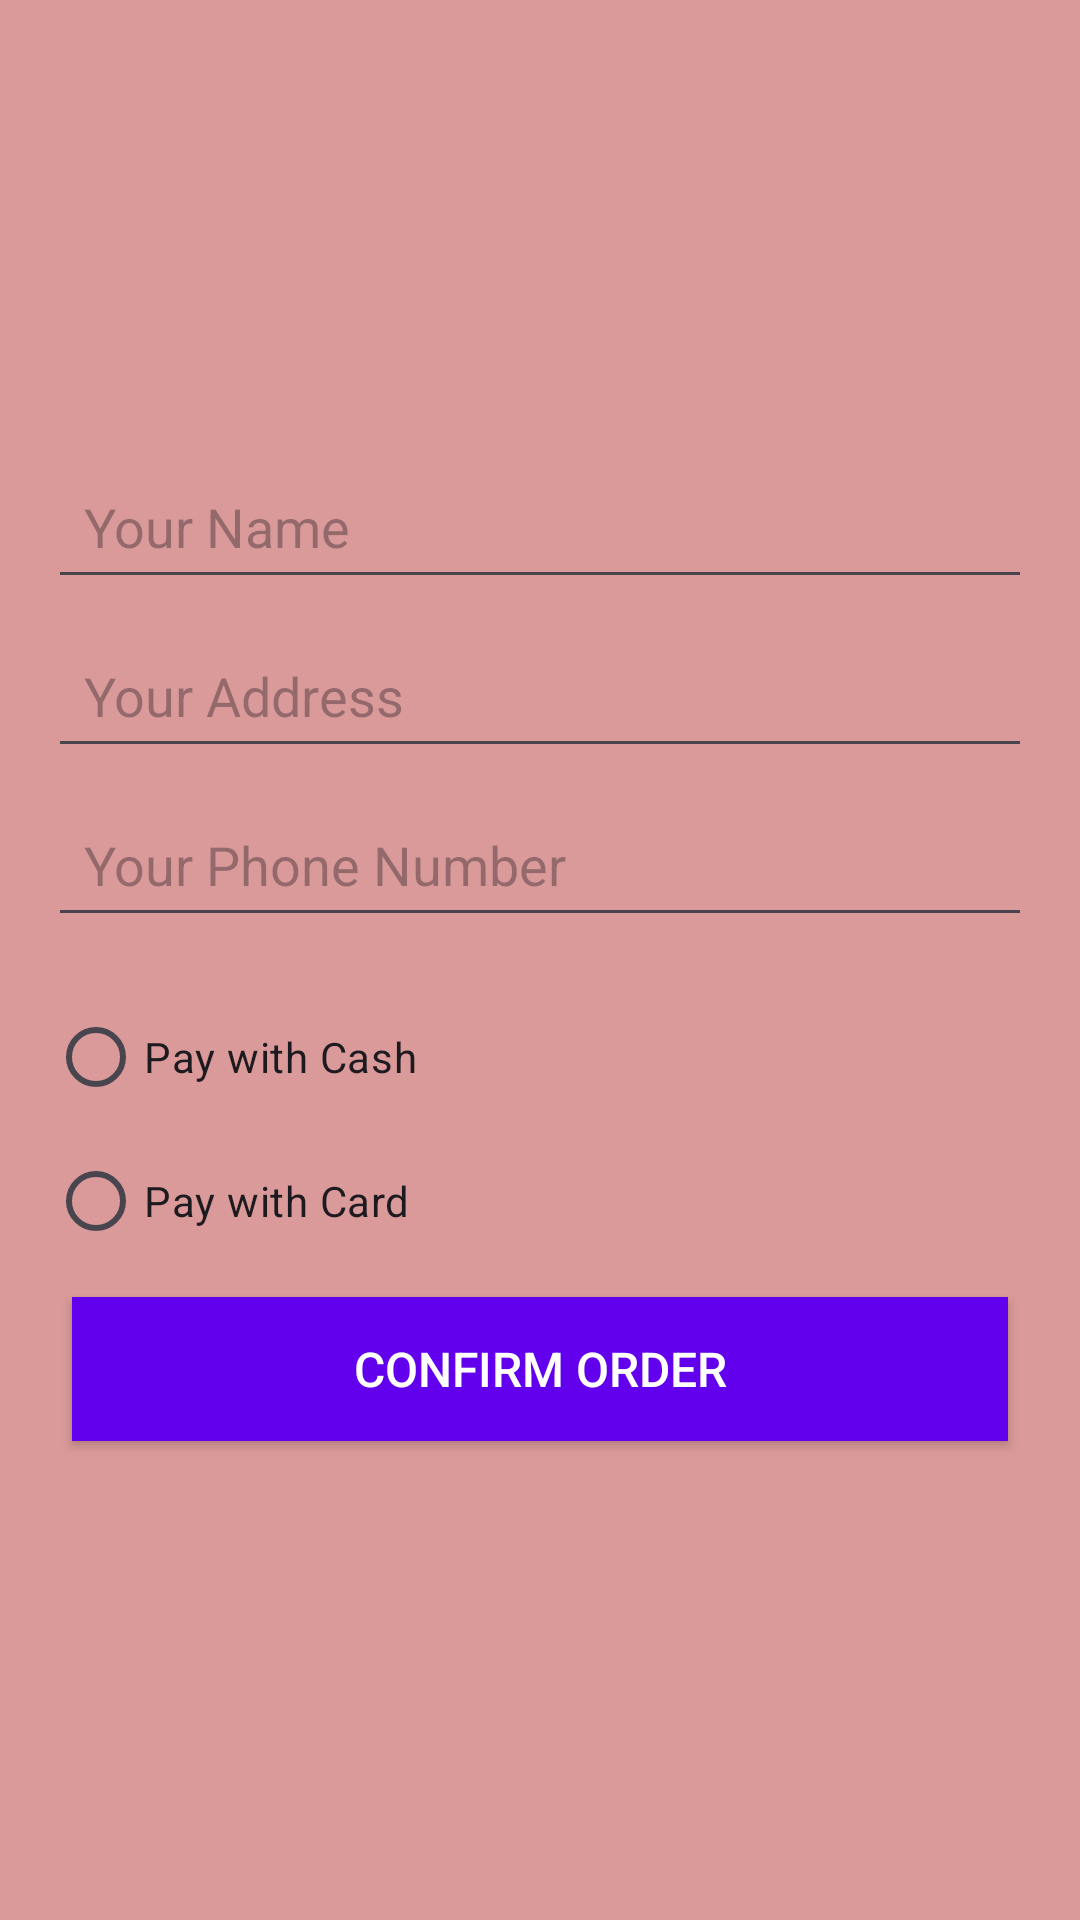

This screen was rendered from an Android layout file. Write that file and the resources it references.
<!-- AndroidManifest.xml: application theme Theme.MealBox -->
<!-- res/layout/order_details.xml -->
<LinearLayout xmlns:android="http://schemas.android.com/apk/res/android"
    android:layout_width="match_parent"
    android:layout_height="match_parent"
    android:background="#DB9A9A"
    android:gravity="center"
    android:orientation="vertical"
    android:padding="16dp">

<EditText
        android:id="@+id/nameEditText"
        android:layout_width="match_parent"
        android:layout_height="wrap_content"
        android:hint="Your Name"
        android:inputType="text"
        android:padding="12dp" />

    <EditText
        android:id="@+id/addressEditText"
        android:layout_width="match_parent"
        android:layout_height="wrap_content"
        android:layout_marginTop="8dp"
        android:hint="Your Address"
        android:inputType="text"
        android:padding="12dp" />

    <EditText
        android:id="@+id/phoneEditText"
        android:layout_width="match_parent"
        android:layout_height="wrap_content"
        android:layout_marginTop="8dp"
        android:hint="Your Phone Number"
        android:inputType="phone"
        android:padding="12dp" />

    <RadioGroup
        android:id="@+id/paymentMethodGroup"
        android:layout_width="match_parent"
        android:layout_height="wrap_content"
        android:layout_marginTop="16dp"
        android:orientation="vertical">

        <RadioButton
            android:id="@+id/cashPaymentButton"
            android:layout_width="match_parent"
            android:layout_height="wrap_content"
            android:text="Pay with Cash" />

        <RadioButton
            android:id="@+id/cardPaymentButton"
            android:layout_width="match_parent"
            android:layout_height="wrap_content"
            android:text="Pay with Card" />
    </RadioGroup>


    <Button
        android:id="@+id/confirmOrderButton"
        style="@style/CustomButtonStyle"
        android:layout_width="match_parent"
        android:layout_height="wrap_content"
        android:layout_gravity="center"
        android:layout_marginTop="20dp"
        android:padding="10dp"
        android:text="Confirm Order"
        android:textSize="16sp" />
</LinearLayout>
<!-- resources referenced by this layout -->
<resources>
  <style name="CustomButtonStyle">
          <item name="android:background">@color/purple_500</item> 
          <item name="android:textColor">@color/white</item> 
          <item name="android:padding">12dp</item> 
          <item name="android:layout_margin">8dp</item> 
      </style>
  <style name="Theme.MealBox" parent="Base.Theme.MealBox" />
  <color name="purple_500">#FF6200EE</color>
  <color name="white">#FFFFFF</color>
  <style name="Base.Theme.MealBox" parent="Theme.Material3.DayNight.NoActionBar">
          
          
      </style>
</resources>
